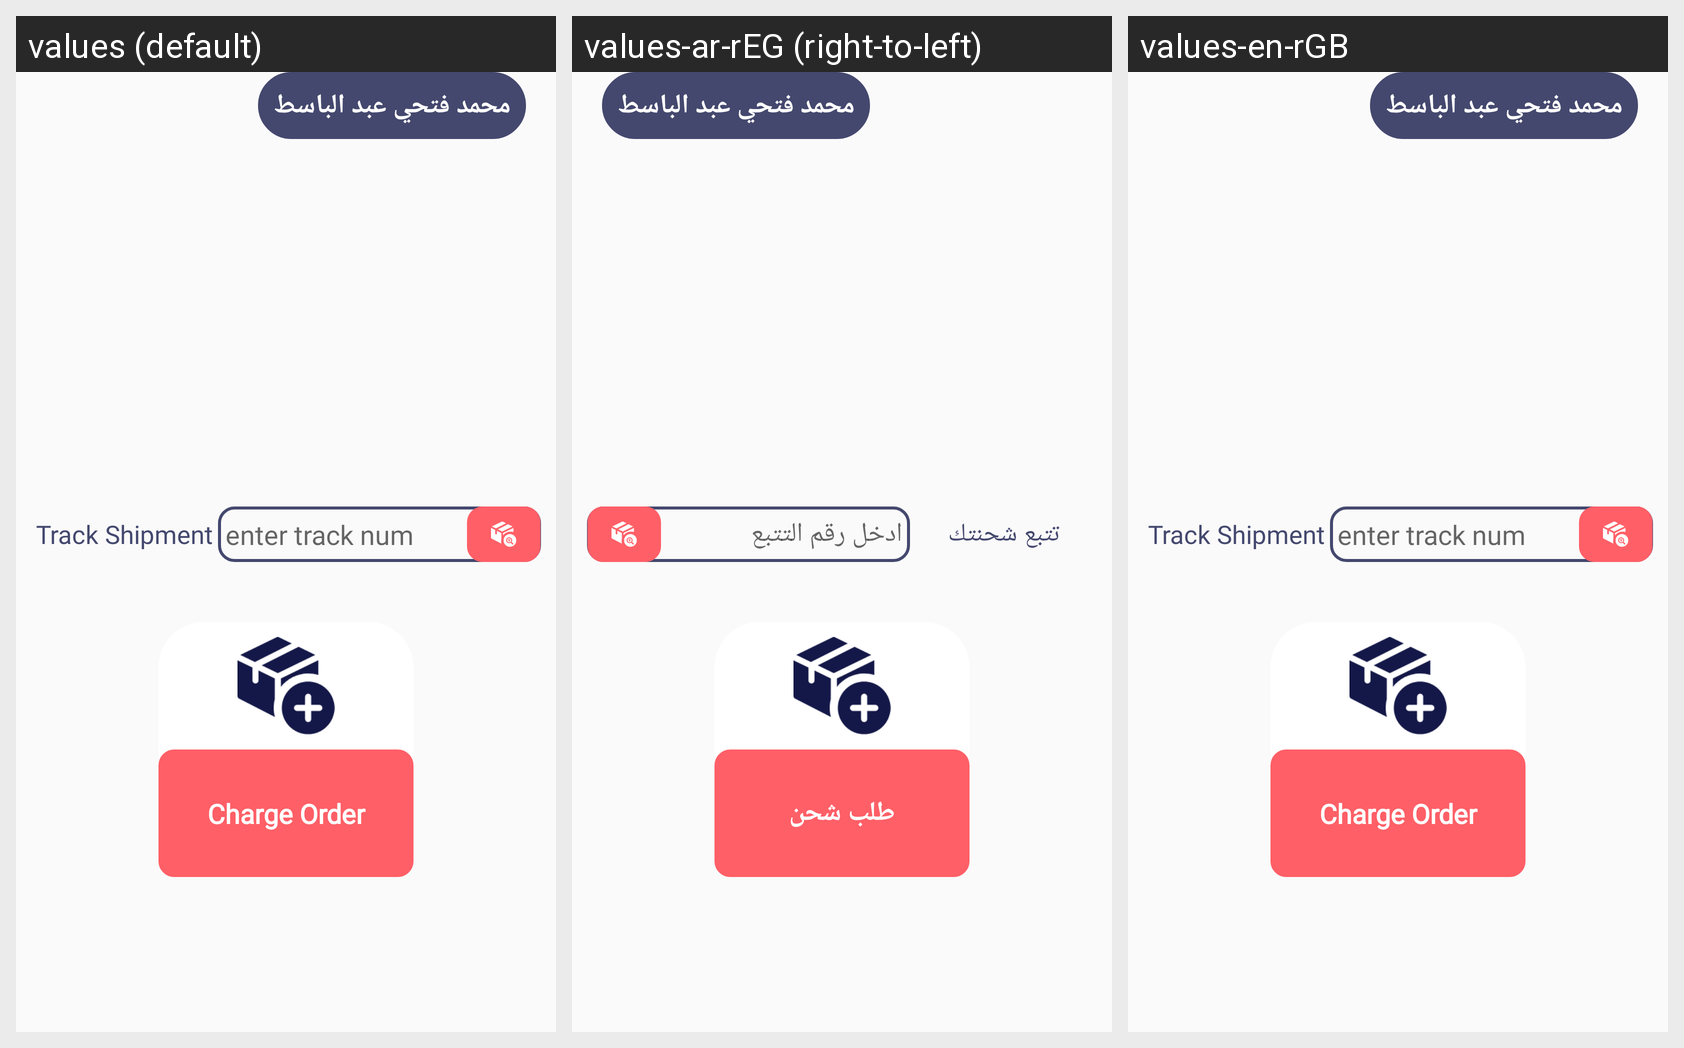

Translations of the strings shown on this Android screen, per locale in the grid:
Android screen res/layout/fragment_main.xml rendered under 3 locales, left to right: values (default), values-ar-rEG (right-to-left), values-en-rGB. Device: Nexus 5 (rendered at 1080×1920; each locale shown at half size, 540×960, under a caption strip naming it); theme AppTheme.NoActionBar.
Strings drawn on this screen, with the default value and each locale's value (text and hints the layout hard-codes, and strings that could not be matched under every locale, appear in the picture but are not listed):

track_ship
  values: Track Shipment
  values-ar-rEG: تتبع شحنتك
  values-en-rGB: Track Shipment

enter_number_track
  values: enter track num
  values-ar-rEG: ادخل رقم التتبع
  values-en-rGB: enter track num

order_charge
  values: Charge Order
  values-ar-rEG: طلب شحن
  values-en-rGB: Charge Order
